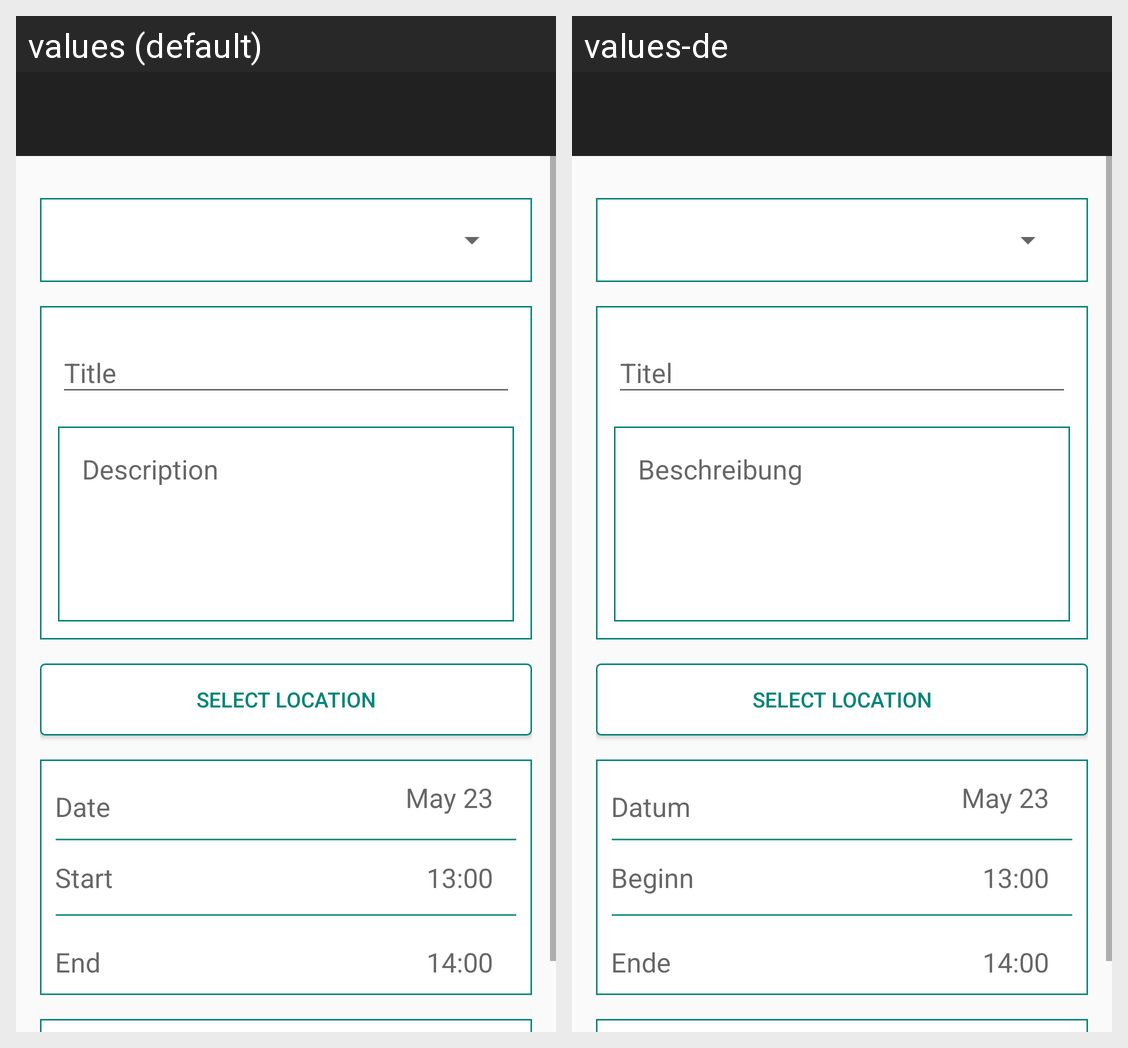

Here is an Android app screen in its default locale and in the app's own translations. Write out the translated-string differences for the strings that appear on this screen.
Android screen res/layout/event_create_form.xml rendered under 2 locales, left to right: values (default), values-de. Device: Nexus 5 (rendered at 1080×1920; each locale shown at half size, 540×960, under a caption strip naming it); theme AppTheme.
Strings drawn on this screen, with the default value and each locale's value (text and hints the layout hard-codes, and strings that could not be matched under every locale, appear in the picture but are not listed):

description
  values: Description
  values-de: Beschreibung

select_location
  values: Select Location
  values-de: Select Location  [not translated; the default value is used]

date
  values: Date
  values-de: Datum

start
  values: Start
  values-de: Beginn

end
  values: End
  values-de: Ende
